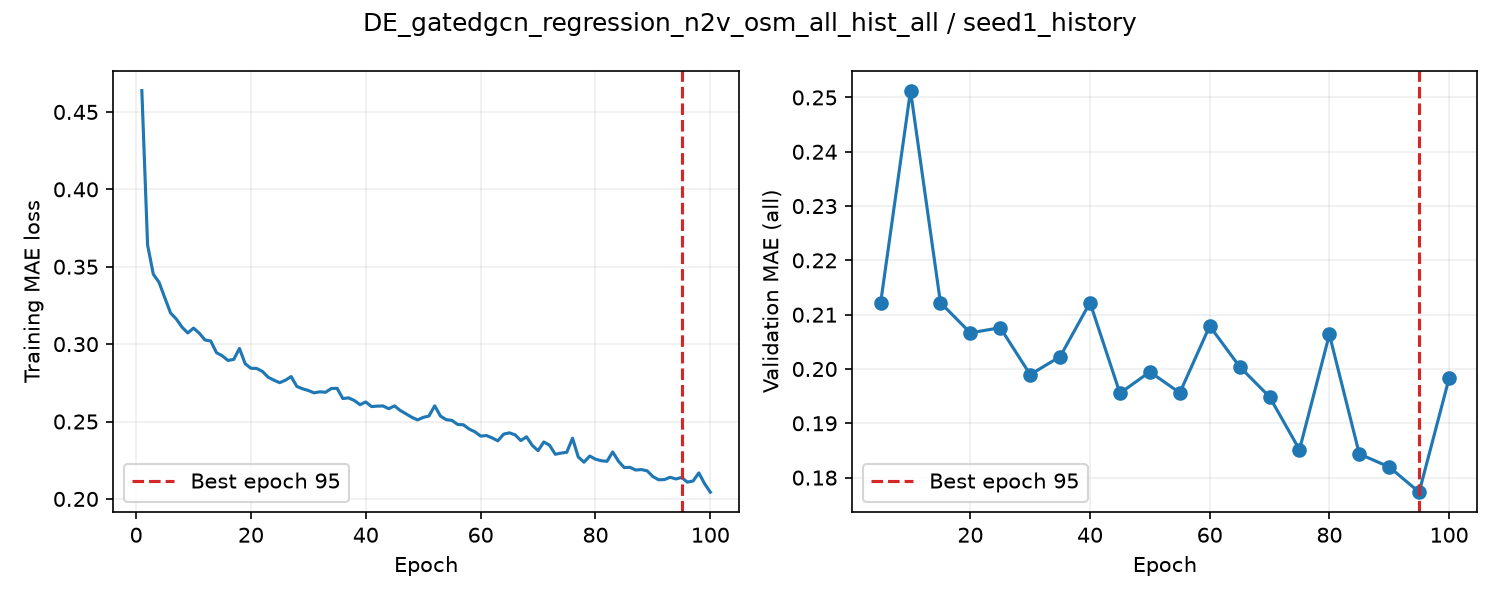

Data behind this chart, as committed beside it:
epoch, train_loss, valid_auroc, valid_mae, epoch_seconds, elapsed_seconds, is_best, best_epoch
1, 0.4638, , , 2.724, 2.725, False, 0
2, 0.364, , , 2.622, 5.481, False, 0
3, 0.3452, , , 2.631, 8.128, False, 0
4, 0.3399, , , 2.682, 10.83, False, 0
5, 0.3299, 0.873, 0.2121, 6.95, 17.79, True, 5
6, 0.3201, , , 2.733, 20.67, False, 5
7, 0.3162, , , 2.624, 23.31, False, 5
8, 0.3109, , , 2.634, 25.98, False, 5
9, 0.3072, , , 2.659, 28.66, False, 5
10, 0.3104, 0.8758, 0.2513, 7.259, 35.93, False, 5
11, 0.3071, , , 2.79, 38.84, False, 5
12, 0.3027, , , 2.675, 41.54, False, 5
13, 0.302, , , 2.658, 44.21, False, 5
14, 0.2945, , , 2.685, 46.92, False, 5
15, 0.2925, 0.8724, 0.2122, 7.041, 53.98, False, 5
16, 0.2895, , , 2.795, 56.9, False, 5
17, 0.2901, , , 2.653, 59.57, False, 5
18, 0.2972, , , 2.651, 62.24, False, 5
19, 0.2873, , , 2.667, 64.93, False, 5
20, 0.2844, 0.8719, 0.2066, 7.175, 72.12, True, 20
21, 0.2843, , , 2.744, 75.02, False, 20
22, 0.2824, , , 2.642, 77.75, False, 20
23, 0.2786, , , 2.687, 80.46, False, 20
24, 0.2767, , , 2.666, 83.14, False, 20
25, 0.2751, 0.8662, 0.2076, 7.336, 90.5, False, 20
26, 0.2767, , , 2.713, 93.34, False, 20
27, 0.2791, , , 2.663, 96.03, False, 20
28, 0.2726, , , 2.682, 98.73, False, 20
29, 0.2711, , , 2.685, 101.4, False, 20
30, 0.27, 0.8681, 0.199, 6.899, 108.4, True, 30
31, 0.2685, , , 2.72, 111.4, False, 30
32, 0.2692, , , 2.661, 114, False, 30
33, 0.2689, , , 2.698, 116.8, False, 30
34, 0.2713, , , 2.687, 119.5, False, 30
35, 0.2715, 0.8654, 0.2023, 6.796, 126.3, False, 30
36, 0.2649, , , 2.702, 129.1, False, 30
37, 0.2653, , , 2.633, 131.8, False, 30
38, 0.2636, , , 2.681, 134.5, False, 30
39, 0.2609, , , 2.642, 137.1, False, 30
40, 0.2627, 0.865, 0.2122, 7.219, 144.4, False, 30
41, 0.2597, , , 2.731, 147.2, False, 30
42, 0.26, , , 2.654, 149.9, False, 30
43, 0.2601, , , 2.664, 152.6, False, 30
44, 0.2583, , , 2.66, 155.3, False, 30
45, 0.2601, 0.8553, 0.1955, 7.201, 162.5, True, 45
46, 0.2571, , , 2.751, 165.4, False, 45
47, 0.255, , , 2.657, 168.1, False, 45
48, 0.2528, , , 2.721, 170.8, False, 45
49, 0.2511, , , 2.672, 173.5, False, 45
50, 0.2527, 0.8566, 0.1995, 6.777, 180.3, False, 45
51, 0.2536, , , 2.724, 183.2, False, 45
52, 0.2602, , , 2.678, 185.9, False, 45
53, 0.2535, , , 2.678, 188.6, False, 45
54, 0.2512, , , 2.673, 191.2, False, 45
55, 0.2507, 0.8547, 0.1956, 7.09, 198.4, False, 45
56, 0.2481, , , 2.762, 201.2, False, 45
57, 0.2479, , , 2.658, 203.9, False, 45
58, 0.2451, , , 2.672, 206.6, False, 45
59, 0.2434, , , 2.68, 209.3, False, 45
60, 0.2406, 0.8579, 0.2079, 7.092, 216.4, False, 45
... 40 more rows
